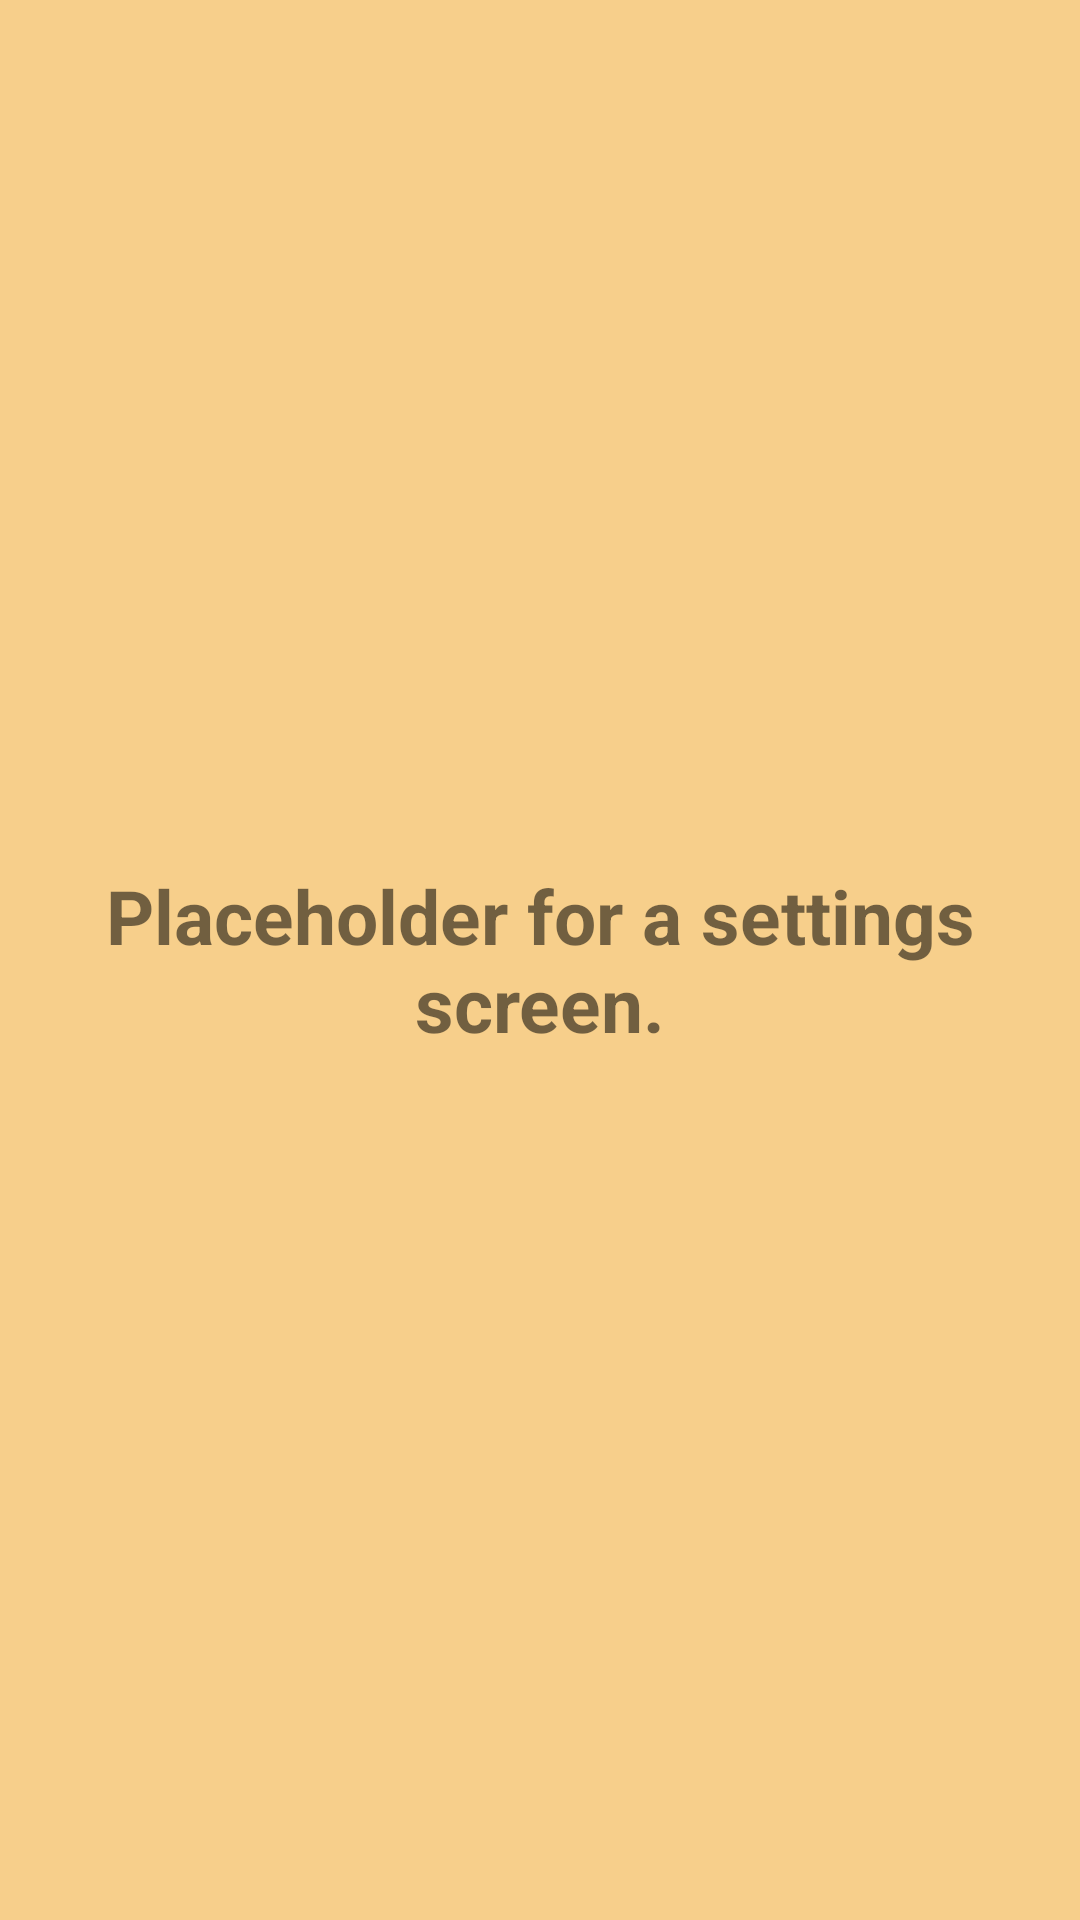

Produce the Android XML layout that renders to this screen, including the resource entries it uses.
<!-- AndroidManifest.xml: application theme AppTheme -->
<!-- res/layout/fragment_settings.xml -->
<LinearLayout xmlns:android="http://schemas.android.com/apk/res/android"
    android:id="@+id/fragment_page_news_rootview"
    android:layout_width="match_parent"
    android:layout_height="match_parent"
    android:background="#F7CF8B"
    android:gravity="center">

    <TextView
        android:id="@+id/fragment_page_news_title"
        android:layout_width="wrap_content"
        android:layout_height="wrap_content"
        android:layout_margin="20dip"
        android:text="Placeholder for a settings screen."
        android:textAlignment="center"
        android:textSize="25sp"
        android:textStyle="bold" />

</LinearLayout>
<!-- resources referenced by this layout -->
<resources>
  <style name="AppTheme" parent="Theme.AppCompat.Light.NoActionBar">
          
          <item name="colorPrimary">@color/colorPrimary</item>
          <item name="colorPrimaryDark">@color/colorPrimaryDark</item>
          <item name="colorAccent">@color/colorAccent</item>
      </style>
  <!-- not gathered from this repository: default colours our renderer supplied (Android Studio template values) -->
  <color name="colorPrimary">#FF6200EE</color>
  <color name="colorPrimaryDark">#FF3700B3</color>
  <color name="colorAccent">#FF03DAC5</color>
</resources>
